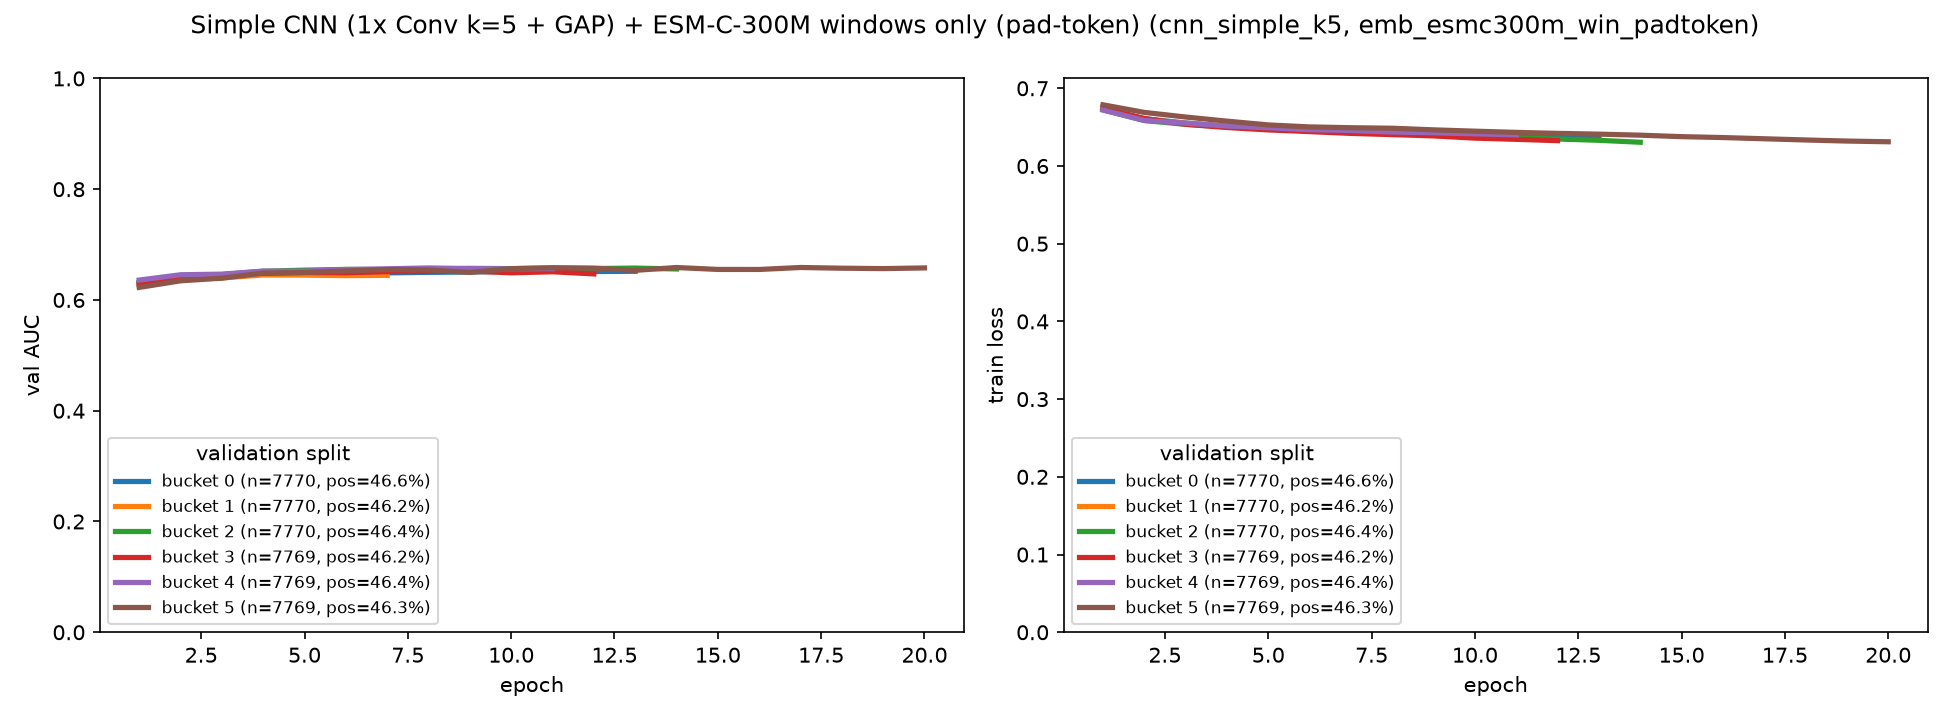

Source data for this figure (header and first rows):
bucket, epoch, train_loss, val_auc
0, 1, 0.6728, 0.6313
0, 2, 0.6608, 0.6404
0, 3, 0.6553, 0.6457
0, 4, 0.6511, 0.6487
0, 5, 0.6488, 0.6481
0, 6, 0.6475, 0.65
0, 7, 0.6453, 0.6488
0, 8, 0.6426, 0.6498
0, 9, 0.6427, 0.6504
0, 10, 0.6405, 0.6519
0, 11, 0.6397, 0.6517
0, 12, 0.6371, 0.6513
0, 13, 0.6372, 0.6517
1, 1, 0.6747, 0.6293
1, 2, 0.6599, 0.6403
1, 3, 0.6549, 0.6397
1, 4, 0.6509, 0.6451
1, 5, 0.6489, 0.6448
1, 6, 0.6471, 0.6439
1, 7, 0.6463, 0.6444
2, 1, 0.6723, 0.6315
2, 2, 0.6585, 0.6443
2, 3, 0.6536, 0.6458
2, 4, 0.6503, 0.6518
2, 5, 0.6478, 0.6538
2, 6, 0.6451, 0.6552
2, 7, 0.6432, 0.6546
2, 8, 0.6418, 0.6557
2, 9, 0.6403, 0.657
2, 10, 0.6382, 0.6566
2, 11, 0.6359, 0.6577
2, 12, 0.6347, 0.6567
2, 13, 0.633, 0.6576
2, 14, 0.6305, 0.6559
3, 1, 0.6743, 0.6279
3, 2, 0.6612, 0.6424
3, 3, 0.6536, 0.6446
3, 4, 0.6495, 0.6481
3, 5, 0.6464, 0.6496
3, 6, 0.6442, 0.649
3, 7, 0.6419, 0.6511
3, 8, 0.6404, 0.6515
3, 9, 0.6387, 0.6521
3, 10, 0.6358, 0.649
3, 11, 0.6343, 0.6509
3, 12, 0.6326, 0.647
4, 1, 0.6719, 0.6359
4, 2, 0.6587, 0.6455
4, 3, 0.655, 0.6466
4, 4, 0.6514, 0.6521
4, 5, 0.6492, 0.652
4, 6, 0.6467, 0.655
4, 7, 0.6457, 0.6563
4, 8, 0.6437, 0.6578
4, 9, 0.6428, 0.6567
4, 10, 0.6414, 0.6562
4, 11, 0.6401, 0.6565
5, 1, 0.6787, 0.6226
5, 2, 0.669, 0.6345
5, 3, 0.663, 0.6393
... 17 more rows
